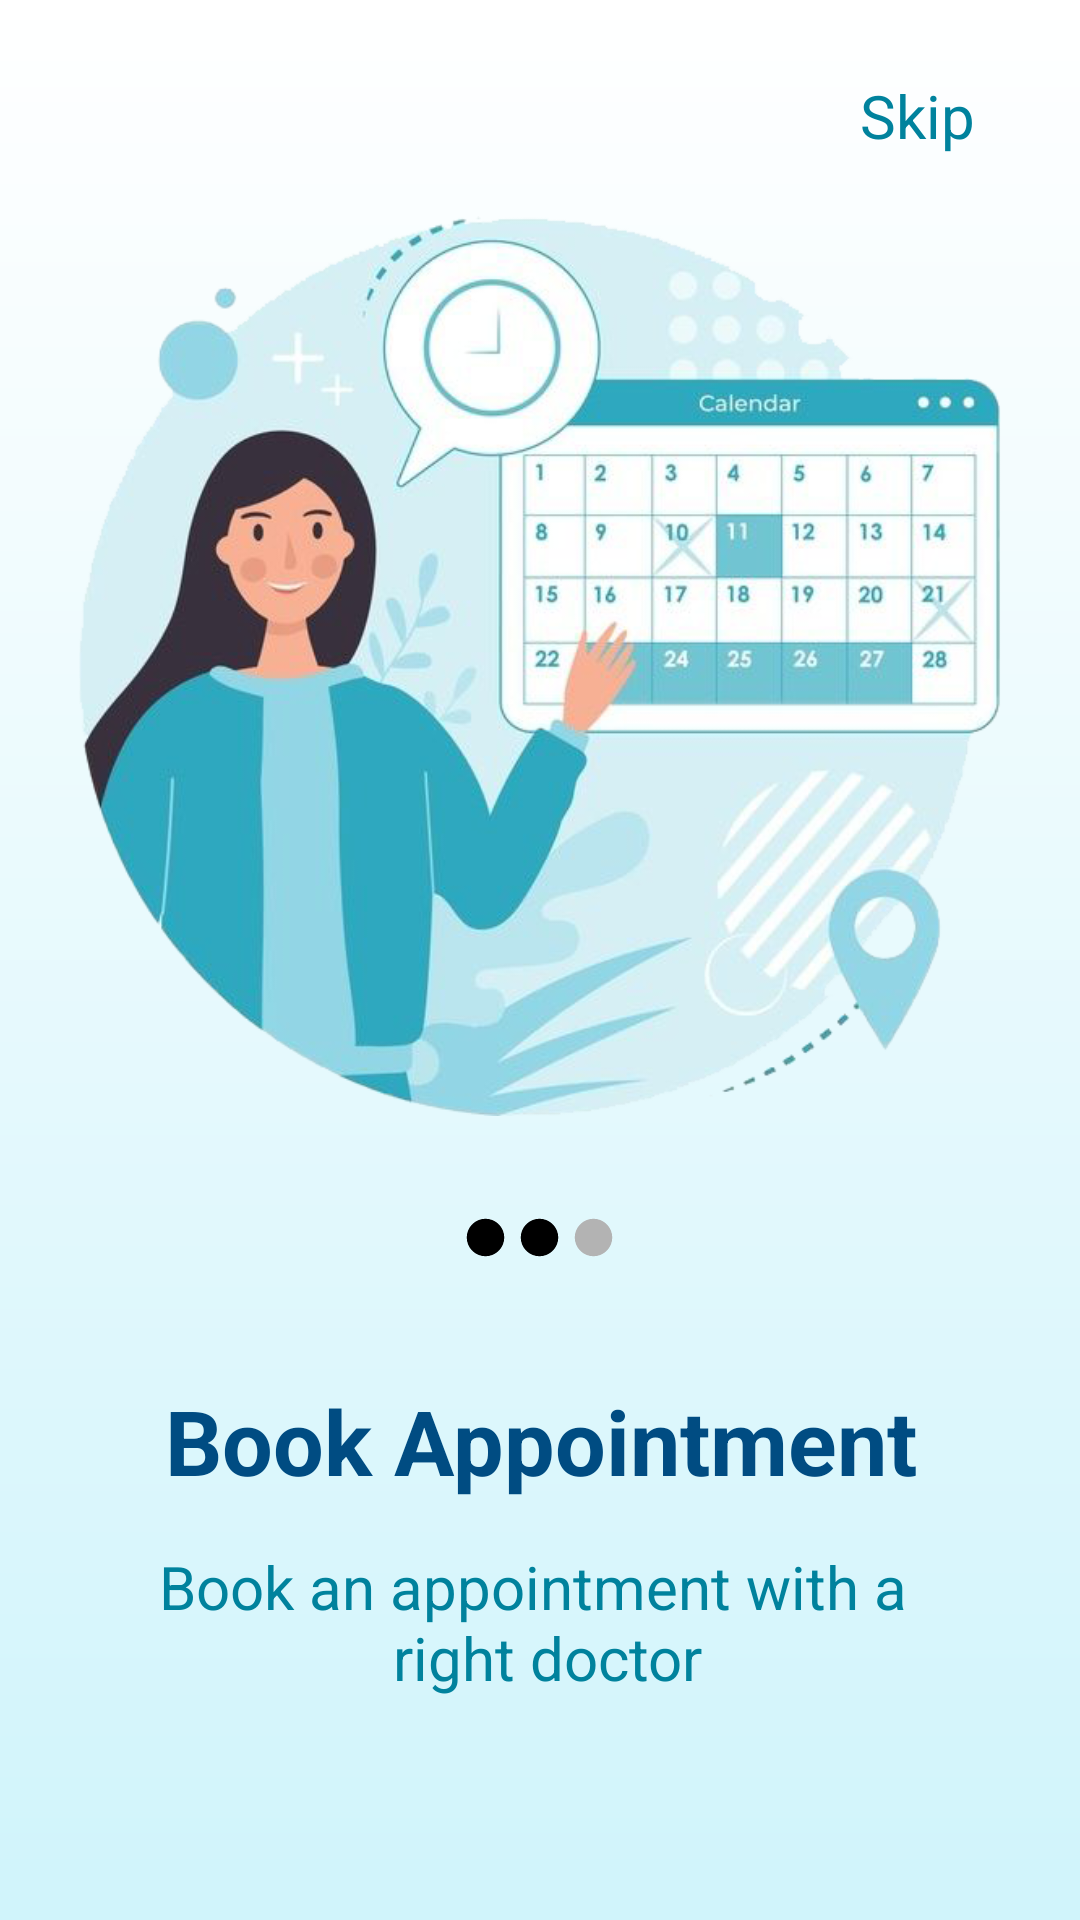

This screen was rendered from an Android layout file. Write that file and the resources it references.
<!-- AndroidManifest.xml: application theme Theme.MediLifeHealthMedicine -->
<!-- res/layout/slider02_activity.xml -->
<?xml version="1.0" encoding="utf-8"?>
<LinearLayout xmlns:android="http://schemas.android.com/apk/res/android"
    xmlns:app="http://schemas.android.com/apk/res-auto"
    xmlns:tools="http://schemas.android.com/tools"
    android:layout_width="match_parent"
    android:layout_height="match_parent"
    tools:context=".Slider02Activity"
    android:background="@drawable/slider_background"
    android:padding="25dp"
    android:orientation="vertical"
    >


    <LinearLayout
        android:layout_width="match_parent"
        android:layout_height="350dp"
        android:orientation="vertical"
        android:layout_marginBottom="30dp"
        >


        <TextView
            android:id="@+id/skipBtn"
            android:layout_width="wrap_content"
            android:layout_height="wrap_content"
            android:text="@string/skip"
            android:textSize="20sp"
            android:textColor="@color/primaryColor"
            android:layout_marginEnd="10dp"
            app:drawableRightCompat="@drawable/arrow_right"
            android:layout_gravity="end"
            android:layout_marginBottom="20dp"
            />


        <ImageView
            android:id="@+id/doctorTeam"
            android:layout_width="wrap_content"
            android:layout_height="300dp"
            android:contentDescription="@string/empty"
            android:src="@drawable/book_appiontment"
            />


    </LinearLayout>


    <LinearLayout
        android:id="@+id/dotsArea"
        android:layout_width="match_parent"
        android:layout_height="wrap_content"
        android:orientation="horizontal"
        android:gravity="center_horizontal"
        android:layout_marginBottom="40dp"
        >


        <ImageView
            android:id="@+id/blackDot01"
            android:layout_width="wrap_content"
            android:layout_height="wrap_content"
            android:src="@drawable/black_dot"
            android:contentDescription="@string/empty"
            />


        <ImageView
            android:id="@+id/blackDot02"
            android:layout_width="wrap_content"
            android:layout_height="wrap_content"
            android:src="@drawable/black_dot"
            android:layout_marginLeft="3dp"
            android:layout_marginRight="3dp"
            android:contentDescription="@string/empty"

            />


        <ImageView
            android:id="@+id/blackDot03"
            android:layout_width="wrap_content"
            android:layout_height="wrap_content"
            android:src="@drawable/gray_dot"
            android:contentDescription="@string/empty"

            />




    </LinearLayout>


    <LinearLayout
        android:layout_width="match_parent"
        android:layout_height="wrap_content"
        android:gravity="center_horizontal"
        android:orientation="vertical"
        >


        <TextView
            android:layout_width="match_parent"
            android:layout_height="wrap_content"
            android:text="@string/book_appointment"
            android:textAlignment="center"
            android:textSize="30sp"
            android:textColor="@color/secondaryColor"
            android:textStyle="bold"
            android:layout_marginBottom="15dp"
            />

        <TextView
            android:layout_width="match_parent"
            android:layout_height="wrap_content"
            android:text="@string/book_an_appointment_with_a_n_right_doctor"
            android:textAlignment="center"
            android:textSize="20sp"
            android:textColor="@color/primaryColor"
            android:layout_marginBottom="45dp"
            />

        <Button
            android:id="@+id/nextBtn"
            android:layout_width="90dp"
            android:layout_height="90dp"
            android:text="@string/next"
            android:textColor="@color/white"
            android:layout_marginBottom="30sp"
            android:background="@drawable/round_button"
            />


        <Button
            android:id="@+id/backBtn"
            android:layout_width="wrap_content"
            android:layout_height="48dp"
            android:text="@string/back"
            android:textColor="@color/black"
            android:textSize="18sp"
            android:backgroundTint="#00FFFFFF"
            />


    </LinearLayout>




</LinearLayout>
<!-- resources referenced by this layout -->
<resources>
  <color name="black">#FF000000</color>
  <color name="primaryColor">#00829D</color>
  <color name="secondaryColor">#004C82</color>
  <color name="white">#FFFFFFFF</color>
  <!-- drawable black_dot (drawable) -->
  <vector android:height="15dp" android:tint="#000000"
      android:viewportHeight="24" android:viewportWidth="24"
      android:width="15dp" xmlns:android="http://schemas.android.com/apk/res/android">
      <path android:fillColor="@android:color/white" android:pathData="M12,2C6.48,2 2,6.48 2,12s4.48,10 10,10 10,-4.48 10,-10S17.52,2 12,2z"/>
  </vector>
  <!-- drawable book_appiontment: png bitmap (drawable, 234593 bytes) -->
  <!-- drawable gray_dot (drawable) -->
  <vector android:height="15dp" android:tint="#B3B3B3"
      android:viewportHeight="24" android:viewportWidth="24"
      android:width="15dp" xmlns:android="http://schemas.android.com/apk/res/android">
      <path android:fillColor="@android:color/white" android:pathData="M12,2C6.48,2 2,6.48 2,12s4.48,10 10,10 10,-4.48 10,-10S17.52,2 12,2z"/>
  </vector>
  <!-- drawable round_button (drawable) -->
  <?xml version="1.0" encoding="utf-8"?>
  <shape xmlns:android="http://schemas.android.com/apk/res/android"
      android:shape="oval"
      >
  
  
  
  
  </shape>
  <!-- drawable slider_background (drawable) -->
  <?xml version="1.0" encoding="utf-8"?>
  <shape xmlns:android="http://schemas.android.com/apk/res/android"
      android:shape="rectangle">
  
      <gradient
          android:startColor="#D0F4FB"
          android:endColor="@color/white"
          android:angle="90"
          android:type="linear"
          />
  
  
  </shape>
  <string name="back">BACK</string>
  <string name="book_an_appointment_with_a_n_right_doctor">Book an appointment with a \n right doctor</string>
  <string name="book_appointment">Book Appointment</string>
  <string name="empty">null</string>
  <string name="next">Next</string>
  <string name="skip">Skip</string>
  <style name="Theme.MediLifeHealthMedicine" parent="Base.Theme.MediLifeHealthMedicine">
          <item name="colorPrimary">@color/colorPrimary</item>
          <item name="colorPrimaryDark">@color/colorPrimary</item>
          <item name="colorAccent">@color/colorAccent</item>
          <item name="actionBarStyle">@style/AppTheme.ActionBar</item>
  
      </style>
  <style name="Base.Theme.MediLifeHealthMedicine" parent="Theme.Material3.DayNight.NoActionBar">
          
          <item name="colorPrimary">@color/colorPrimary</item>
          <item name="colorPrimaryDark">@color/colorPrimaryDark</item>
          <item name="colorAccent">@color/colorAccent</item>
          <item name="actionBarStyle">@style/AppTheme.ActionBar</item>
      </style>
  <color name="colorPrimary">#007B8C</color>
  <color name="colorAccent">#E618EC00</color>
  <style name="AppTheme.ActionBar" parent="Widget.AppCompat.Light.ActionBar">
          <item name="android:titleTextStyle">@style/AppTheme.ActionBar.TitleText</item>
          <item name="titleTextStyle">@style/AppTheme.ActionBar.TitleText</item>
          <item name="background">@color/colorPrimary</item>
          <item name="android:height">150dp</item>
          <item name="height">60dp</item>
      </style>
  <color name="colorPrimaryDark">#E6E31F1F</color>
  <style name="AppTheme.ActionBar.TitleText" parent="TextAppearance.AppCompat.Widget.ActionBar.Title">
          <item name="android:textSize">15dp</item>
          <item name="android:textColor">@color/colorAccent</item>
      </style>
</resources>
